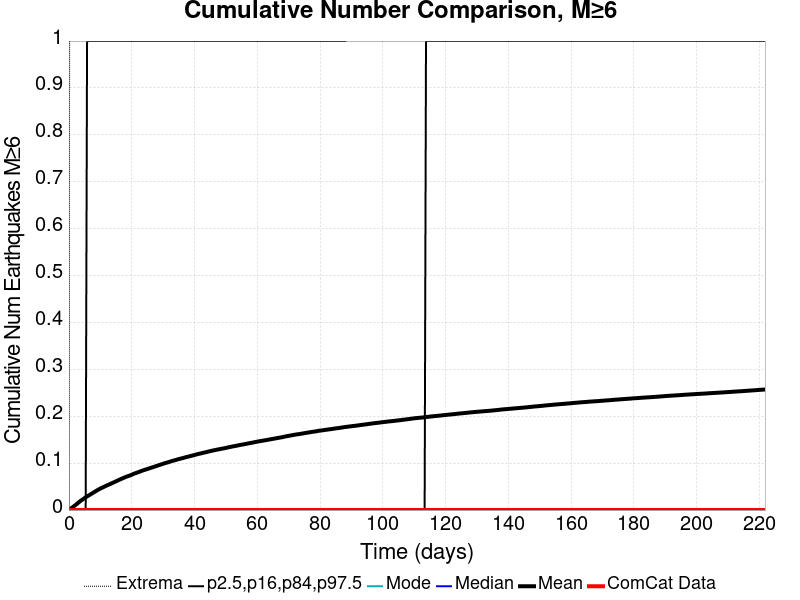

The table this chart was drawn from, first rows:
Time (days), ComCat Data, Simulation Mean, Simulation Median, Simulation Mode, Simulation Minimum, Simulation Maximum, 2.5 %-ile, 16 %-ile, 84 %-ile, 97.5 %-ile
0.0, 0.0, 0.0, 0.0, 0.0, 0.0, 0.0, 0.0, 0.0, 0.0, 0.0
0.4445, 0.0, 0.00239, 0.0, 0.0, 0.0, 2.0, 0.0, 0.0, 0.0, 0.0
0.8889, 0.0, 0.00457, 0.0, 0.0, 0.0, 3.0, 0.0, 0.0, 0.0, 0.0
1.333, 0.0, 0.00677, 0.0, 0.0, 0.0, 3.0, 0.0, 0.0, 0.0, 0.0
1.778, 0.0, 0.00912, 0.0, 0.0, 0.0, 3.0, 0.0, 0.0, 0.0, 0.0
2.222, 0.0, 0.01134, 0.0, 0.0, 0.0, 3.0, 0.0, 0.0, 0.0, 0.0
2.667, 0.0, 0.01383, 0.0, 0.0, 0.0, 3.0, 0.0, 0.0, 0.0, 0.0
3.111, 0.0, 0.01644, 0.0, 0.0, 0.0, 3.0, 0.0, 0.0, 0.0, 0.0
3.556, 0.0, 0.01887, 0.0, 0.0, 0.0, 3.0, 0.0, 0.0, 0.0, 0.0
4, 0.0, 0.02093, 0.0, 0.0, 0.0, 4.0, 0.0, 0.0, 0.0, 0.0
4.445, 0.0, 0.02293, 0.0, 0.0, 0.0, 4.0, 0.0, 0.0, 0.0, 0.0
4.889, 0.0, 0.02503, 0.0, 0.0, 0.0, 4.0, 0.0, 0.0, 0.0, 0.0
5.334, 0.0, 0.02725, 0.0, 0.0, 0.0, 4.0, 0.0, 0.0, 0.0, 0.0
5.778, 0.0, 0.02904, 0.0, 0.0, 0.0, 4.0, 0.0, 0.0, 0.0, 1.0
6.223, 0.0, 0.03085, 0.0, 0.0, 0.0, 4.0, 0.0, 0.0, 0.0, 1.0
6.667, 0.0, 0.03258, 0.0, 0.0, 0.0, 4.0, 0.0, 0.0, 0.0, 1.0
7.112, 0.0, 0.0344, 0.0, 0.0, 0.0, 4.0, 0.0, 0.0, 0.0, 1.0
7.556, 0.0, 0.03631, 0.0, 0.0, 0.0, 4.0, 0.0, 0.0, 0.0, 1.0
8.001, 0.0, 0.038, 0.0, 0.0, 0.0, 4.0, 0.0, 0.0, 0.0, 1.0
8.445, 0.0, 0.03991, 0.0, 0.0, 0.0, 4.0, 0.0, 0.0, 0.0, 1.0
8.889, 0.0, 0.04166, 0.0, 0.0, 0.0, 4.0, 0.0, 0.0, 0.0, 1.0
9.334, 0.0, 0.04345, 0.0, 0.0, 0.0, 5.0, 0.0, 0.0, 0.0, 1.0
9.778, 0.0, 0.04505, 0.0, 0.0, 0.0, 5.0, 0.0, 0.0, 0.0, 1.0
10.22, 0.0, 0.04659, 0.0, 0.0, 0.0, 5.0, 0.0, 0.0, 0.0, 1.0
10.67, 0.0, 0.04791, 0.0, 0.0, 0.0, 5.0, 0.0, 0.0, 0.0, 1.0
11.11, 0.0, 0.04931, 0.0, 0.0, 0.0, 5.0, 0.0, 0.0, 0.0, 1.0
11.56, 0.0, 0.05083, 0.0, 0.0, 0.0, 5.0, 0.0, 0.0, 0.0, 1.0
12, 0.0, 0.05218, 0.0, 0.0, 0.0, 5.0, 0.0, 0.0, 0.0, 1.0
12.45, 0.0, 0.05351, 0.0, 0.0, 0.0, 5.0, 0.0, 0.0, 0.0, 1.0
12.89, 0.0, 0.05476, 0.0, 0.0, 0.0, 5.0, 0.0, 0.0, 0.0, 1.0
13.33, 0.0, 0.05617, 0.0, 0.0, 0.0, 5.0, 0.0, 0.0, 0.0, 1.0
13.78, 0.0, 0.0576, 0.0, 0.0, 0.0, 5.0, 0.0, 0.0, 0.0, 1.0
14.22, 0.0, 0.05889, 0.0, 0.0, 0.0, 5.0, 0.0, 0.0, 0.0, 1.0
14.67, 0.0, 0.06024, 0.0, 0.0, 0.0, 5.0, 0.0, 0.0, 0.0, 1.0
15.11, 0.0, 0.06166, 0.0, 0.0, 0.0, 5.0, 0.0, 0.0, 0.0, 1.0
15.56, 0.0, 0.06303, 0.0, 0.0, 0.0, 5.0, 0.0, 0.0, 0.0, 1.0
16, 0.0, 0.06443, 0.0, 0.0, 0.0, 5.0, 0.0, 0.0, 0.0, 1.0
16.45, 0.0, 0.06577, 0.0, 0.0, 0.0, 5.0, 0.0, 0.0, 0.0, 1.0
16.89, 0.0, 0.06712, 0.0, 0.0, 0.0, 5.0, 0.0, 0.0, 0.0, 1.0
17.33, 0.0, 0.06838, 0.0, 0.0, 0.0, 5.0, 0.0, 0.0, 0.0, 1.0
17.78, 0.0, 0.06966, 0.0, 0.0, 0.0, 5.0, 0.0, 0.0, 0.0, 1.0
18.22, 0.0, 0.0709, 0.0, 0.0, 0.0, 5.0, 0.0, 0.0, 0.0, 1.0
18.67, 0.0, 0.07199, 0.0, 0.0, 0.0, 5.0, 0.0, 0.0, 0.0, 1.0
19.11, 0.0, 0.073, 0.0, 0.0, 0.0, 5.0, 0.0, 0.0, 0.0, 1.0
19.56, 0.0, 0.07402, 0.0, 0.0, 0.0, 5.0, 0.0, 0.0, 0.0, 1.0
20, 0.0, 0.07533, 0.0, 0.0, 0.0, 5.0, 0.0, 0.0, 0.0, 1.0
20.45, 0.0, 0.07669, 0.0, 0.0, 0.0, 5.0, 0.0, 0.0, 0.0, 1.0
20.89, 0.0, 0.07795, 0.0, 0.0, 0.0, 5.0, 0.0, 0.0, 0.0, 1.0
21.33, 0.0, 0.07891, 0.0, 0.0, 0.0, 5.0, 0.0, 0.0, 0.0, 1.0
21.78, 0.0, 0.07994, 0.0, 0.0, 0.0, 5.0, 0.0, 0.0, 0.0, 1.0
22.22, 0.0, 0.0811, 0.0, 0.0, 0.0, 5.0, 0.0, 0.0, 0.0, 1.0
22.67, 0.0, 0.08218, 0.0, 0.0, 0.0, 5.0, 0.0, 0.0, 0.0, 1.0
23.11, 0.0, 0.08341, 0.0, 0.0, 0.0, 5.0, 0.0, 0.0, 0.0, 1.0
23.56, 0.0, 0.08445, 0.0, 0.0, 0.0, 5.0, 0.0, 0.0, 0.0, 1.0
24, 0.0, 0.08546, 0.0, 0.0, 0.0, 5.0, 0.0, 0.0, 0.0, 1.0
24.45, 0.0, 0.08638, 0.0, 0.0, 0.0, 5.0, 0.0, 0.0, 0.0, 1.0
24.89, 0.0, 0.08738, 0.0, 0.0, 0.0, 5.0, 0.0, 0.0, 0.0, 1.0
25.33, 0.0, 0.08825, 0.0, 0.0, 0.0, 5.0, 0.0, 0.0, 0.0, 1.0
25.78, 0.0, 0.08928, 0.0, 0.0, 0.0, 5.0, 0.0, 0.0, 0.0, 1.0
26.22, 0.0, 0.09027, 0.0, 0.0, 0.0, 5.0, 0.0, 0.0, 0.0, 1.0
... 440 more rows
